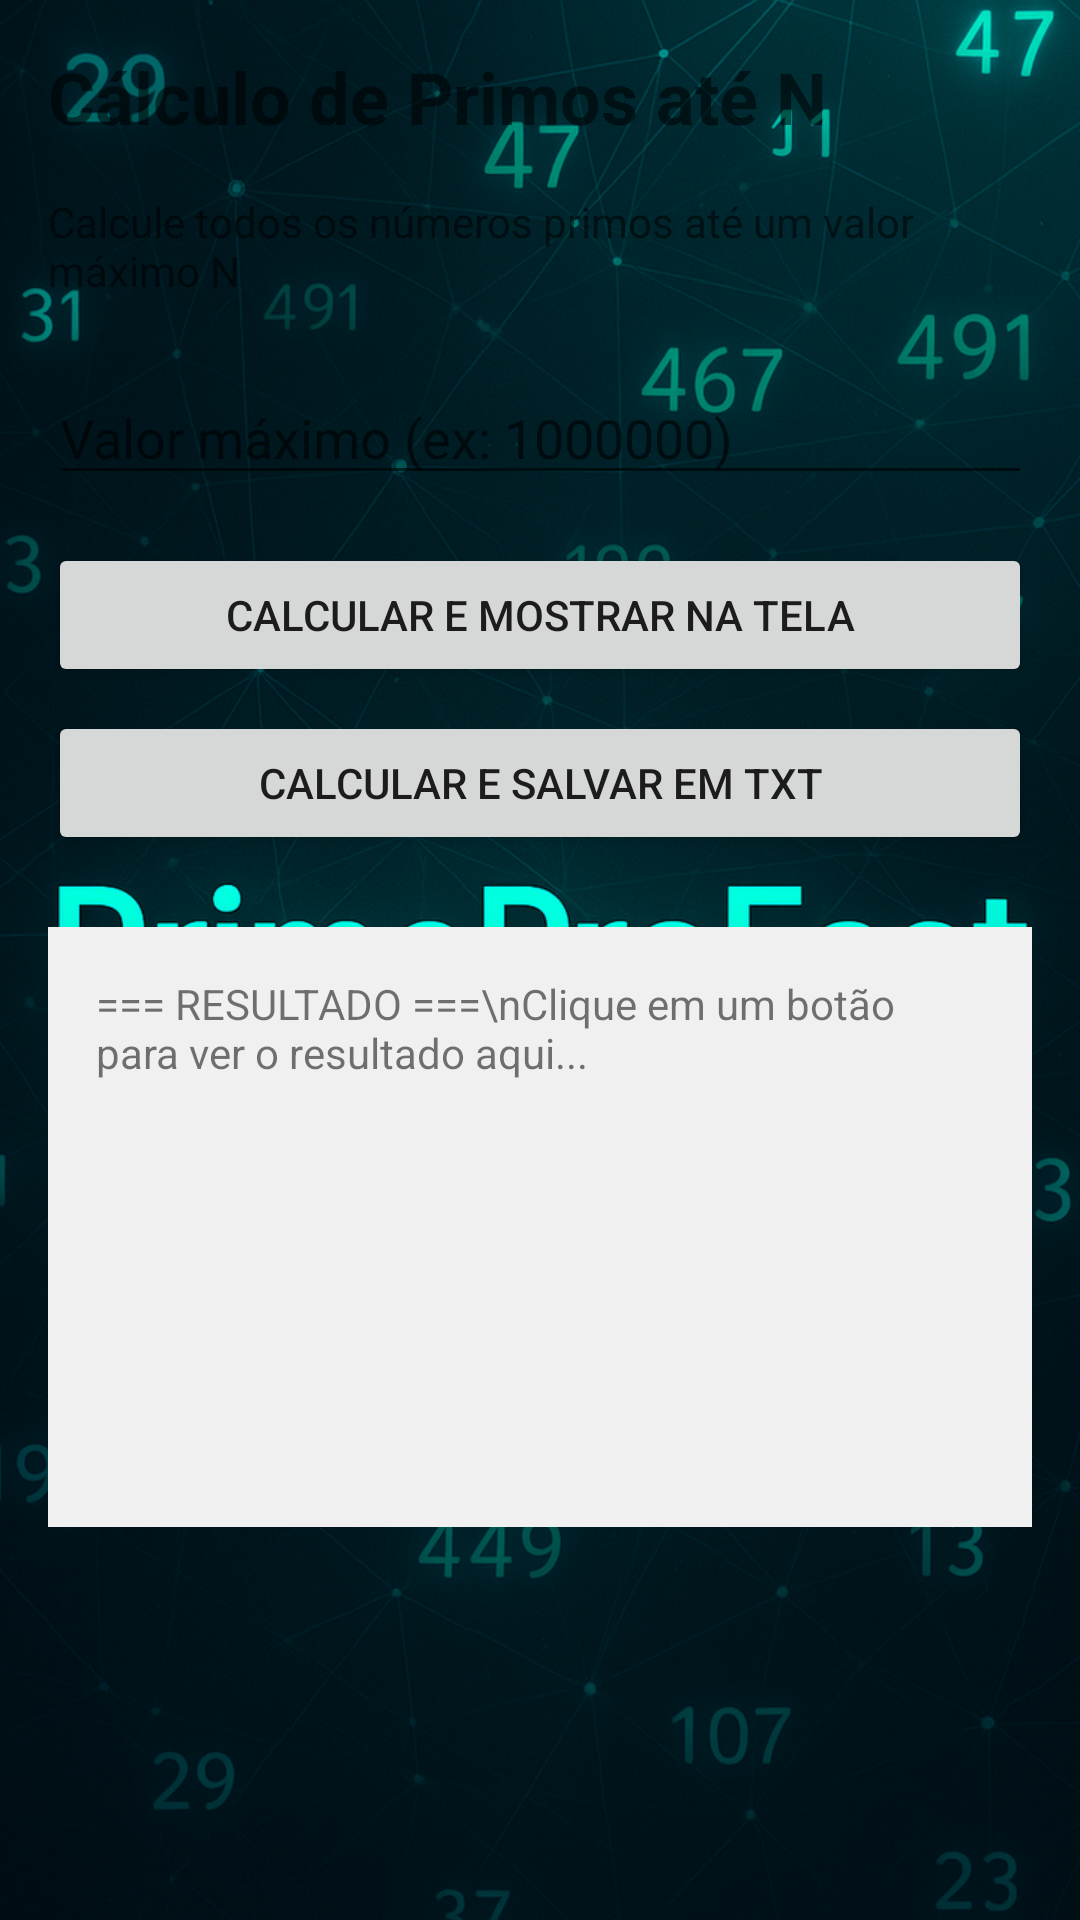

Here is an Android app screen rendered from its layout file. Give the layout XML and the strings, colors and styles it references.
<!-- AndroidManifest.xml: application theme Theme.Splash -->
<!-- res/layout/fragment_calculo_primos.xml -->
<?xml version="1.0" encoding="utf-8"?>
<ScrollView xmlns:android="http://schemas.android.com/apk/res/android"
    android:layout_width="match_parent"
    android:layout_height="match_parent">

    <LinearLayout
        android:layout_width="match_parent"
        android:layout_height="wrap_content"
        android:orientation="vertical"
        android:padding="16dp">

        <TextView
            android:layout_width="match_parent"
            android:layout_height="wrap_content"
            android:text="Cálculo de Primos até N"
            android:textSize="24sp"
            android:textStyle="bold"
            android:layout_marginBottom="16dp" />

        <TextView
            android:layout_width="match_parent"
            android:layout_height="wrap_content"
            android:text="Calcule todos os números primos até um valor máximo N"
            android:textSize="14sp"
            android:layout_marginBottom="24dp" />

        <EditText
            android:id="@+id/input_n"
            android:layout_width="match_parent"
            android:layout_height="wrap_content"
            android:hint="Valor máximo (ex: 1000000)"
            android:inputType="number"
            android:layout_marginBottom="16dp" />

        <Button
            android:id="@+id/btn_tela"
            android:layout_width="match_parent"
            android:layout_height="wrap_content"
            android:text="Calcular e Mostrar na Tela"
            android:layout_marginBottom="8dp" />

        <Button
            android:id="@+id/btn_txt"
            android:layout_width="match_parent"
            android:layout_height="wrap_content"
            android:text="Calcular e Salvar em TXT"
            android:layout_marginBottom="24dp" />

        <TextView
            android:id="@+id/resultado_view"
            android:layout_width="match_parent"
            android:layout_height="wrap_content"
            android:padding="16dp"
            android:text="=== RESULTADO ===\nClique em um botão para ver o resultado aqui..."
            android:textIsSelectable="true"
            android:background="#F0F0F0"
            android:minHeight="200dp" />

    </LinearLayout>
</ScrollView>
<!-- resources referenced by this layout -->
<resources>
  <style name="Theme.Splash" parent="Theme.AppCompat.Light.NoActionBar">
          <item name="android:windowBackground">@drawable/splash</item>
      </style>
  <!-- drawable splash: png bitmap (drawable, 136669 bytes) -->
</resources>
